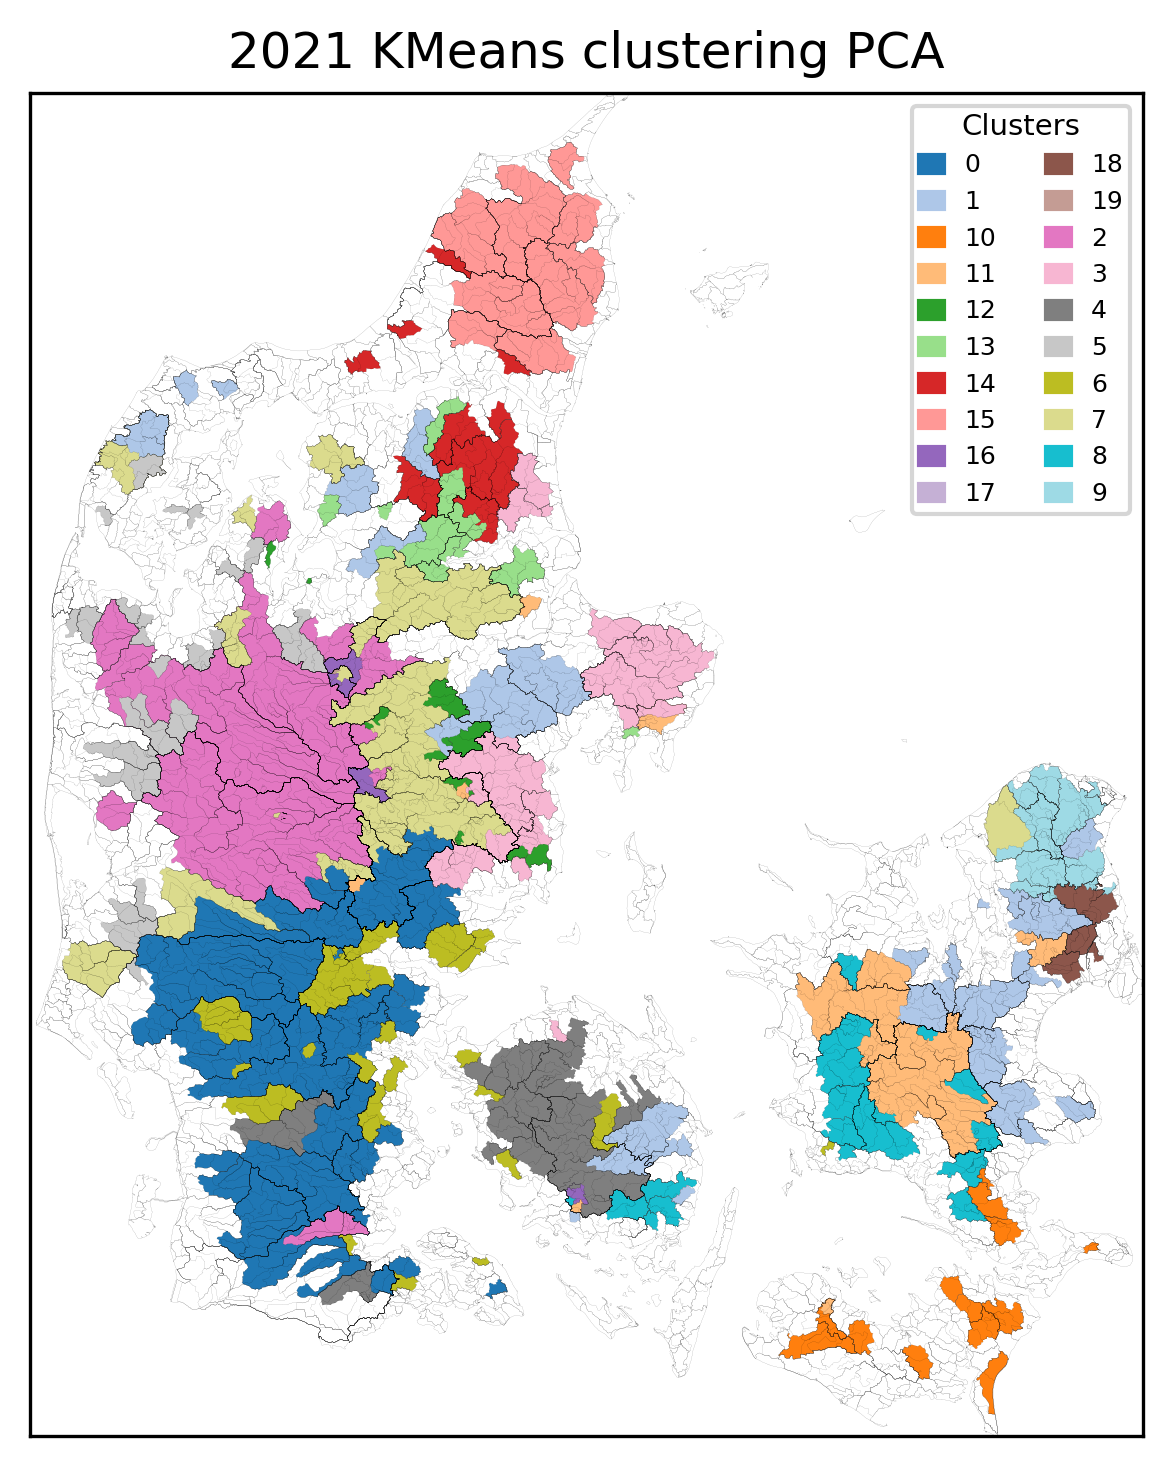

The table this chart was drawn from, first rows:
, Cluster
21000089, 0
21000085, 0
25000021, 0
21000872, 0
25000019, 0
39000001, 0
38000107, 0
38000052, 0
40000001, 0
31000023, 0
31000027, 0
35000006, 0
34000019, 0
34000003, 0
34000002, 0
33000004, 0
36000009, 0
36000018, 0
31000021, 0
31000016, 0
32000013, 0
42000021, 0
42000366, 0
42000379, 0
42000478, 0
40000165, 0
41000012, 0
42000020, 0
42000012, 0
42000014, 0
41000020, 0
41000016, 0
36000192, 0
37000034, 0
38000047, 0
37000039, 0
39000002, 0
33000003, 0
31001108, 0
36000061, 0
35000010, 0
35000018, 0
36000008, 0
28000001, 0
28000051, 0
25000362, 0
25003595, 0
25000733, 0
51000026, 1
51000245, 1
21000413, 1
51000261, 1
47001065, 1
52000040, 1
9000451, 1
9000015, 1
17000007, 1
55000051, 1
55000017, 1
53000010, 1
... 311 more rows
